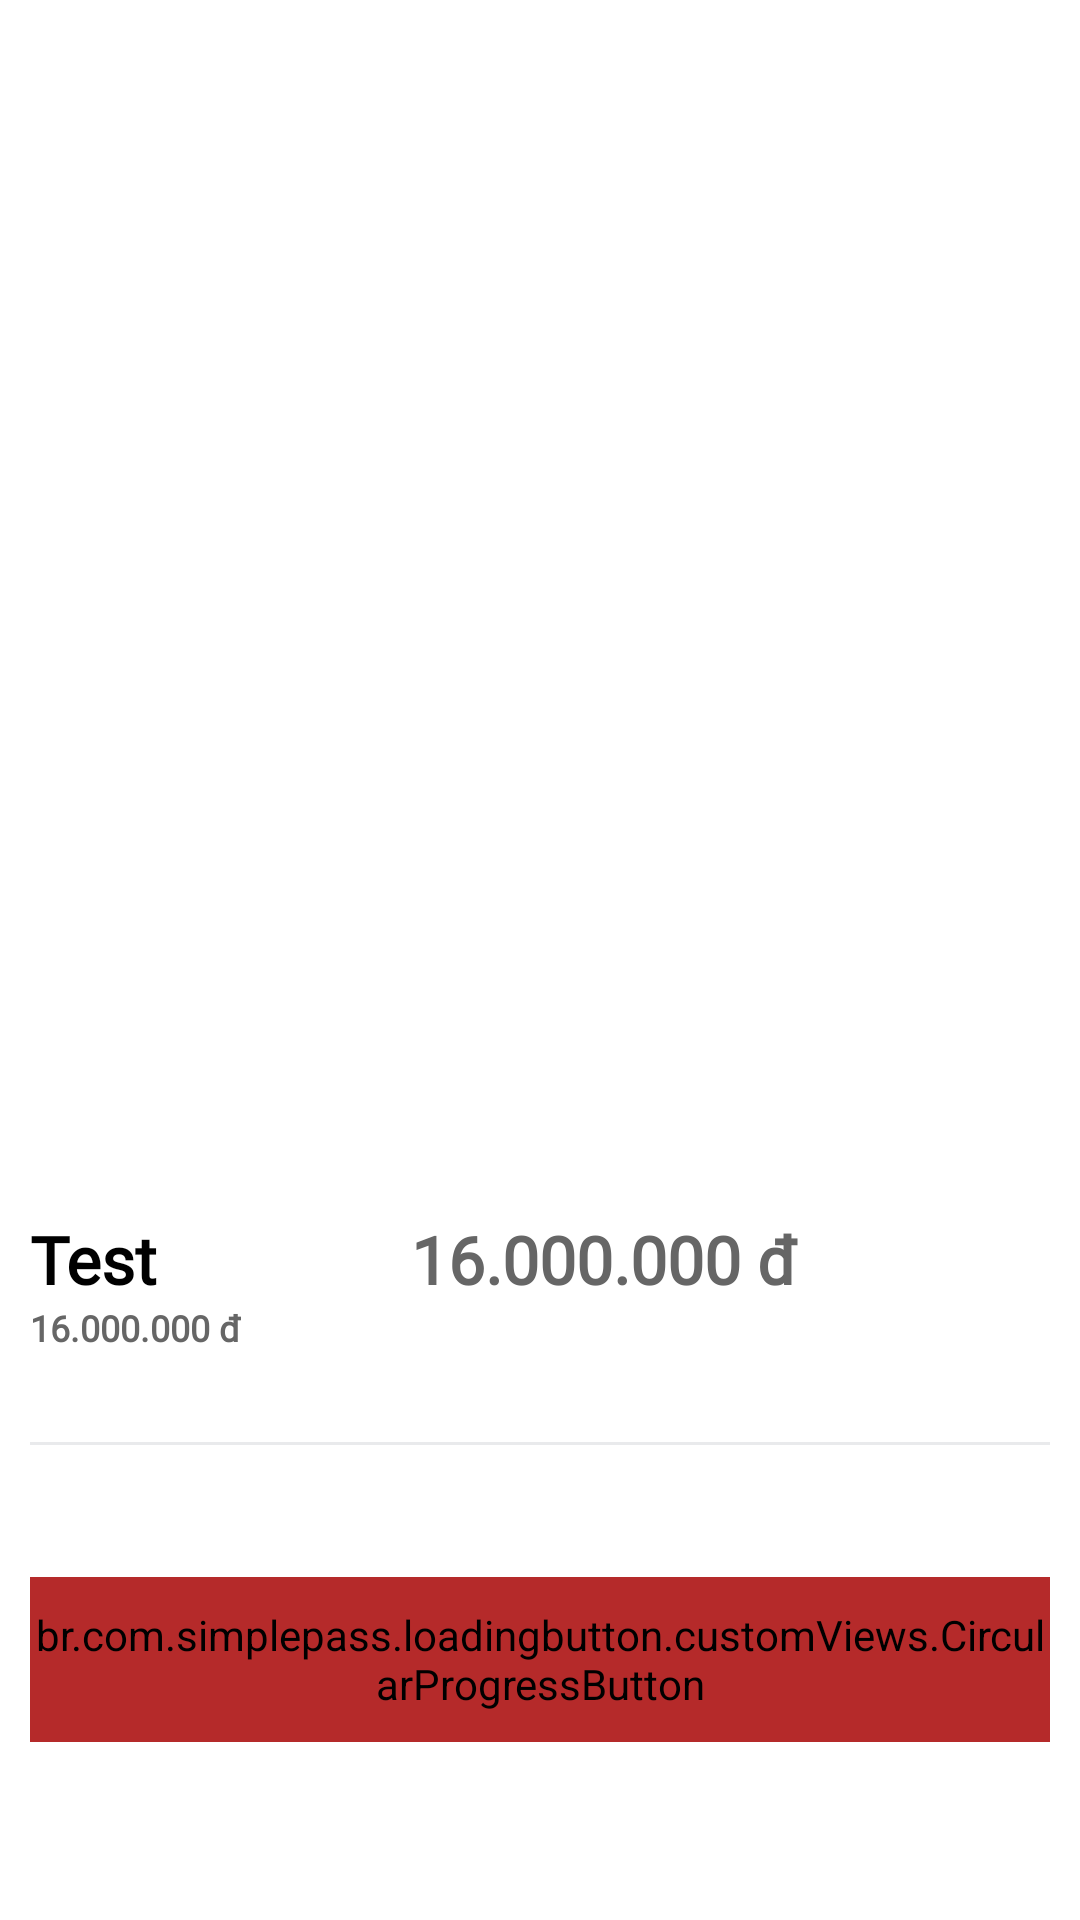

Android layout source for this screen:
<!-- AndroidManifest.xml: application theme Theme.DoAn -->
<!-- res/layout/fragment_product_details.xml -->
<?xml version="1.0" encoding="utf-8"?>
<androidx.core.widget.NestedScrollView xmlns:android="http://schemas.android.com/apk/res/android"
    xmlns:app="http://schemas.android.com/apk/res-auto"
    android:layout_width="match_parent"
    android:layout_height="match_parent">

    <androidx.constraintlayout.widget.ConstraintLayout
        android:layout_width="match_parent"
        android:layout_height="match_parent">

        
        <androidx.cardview.widget.CardView
            android:id="@+id/cardProductImages"
            android:layout_width="0dp"
            android:layout_height="350dp"
            android:layout_marginStart="10dp"
            android:layout_marginTop="20dp"
            android:layout_marginEnd="10dp"
            app:cardCornerRadius="15dp"
            app:cardElevation="0dp"
            app:layout_constraintEnd_toEndOf="parent"
            app:layout_constraintStart_toStartOf="parent"
            app:layout_constraintTop_toTopOf="parent">

            <androidx.viewpager2.widget.ViewPager2
                android:id="@+id/viewPagerProductImages"
                android:layout_width="match_parent"
                android:layout_height="match_parent" />

            
            <ImageView
                android:id="@+id/imageClose"
                android:layout_width="40dp"
                android:layout_height="40dp"
                android:padding="5dp"
                android:src="@drawable/ic_close"
                app:tint="@color/g_black" />
        </androidx.cardview.widget.CardView>

        
        <LinearLayout
            android:id="@+id/linearTitlePrice"
            android:layout_width="0dp"
            android:layout_height="wrap_content"
            android:layout_marginStart="10dp"
            android:layout_marginTop="35dp"
            android:layout_marginEnd="10dp"
            android:orientation="horizontal"
            app:layout_constraintEnd_toEndOf="parent"
            app:layout_constraintStart_toStartOf="parent"
            app:layout_constraintTop_toBottomOf="@id/cardProductImages">

            <TextView
                android:id="@+id/tvProductName"
                style="@style/h3"
                android:layout_width="wrap_content"
                android:layout_height="wrap_content"
                android:layout_weight="1"
                android:text="Test"
                android:textStyle="bold" />

            <TextView
                android:id="@+id/tvProductPrice"
                style="@style/h3"
                android:layout_width="wrap_content"
                android:layout_height="wrap_content"
                android:layout_weight="1"
                android:text="16.000.000 đ"
                android:textColor="@color/g_gray700"
                android:textStyle="bold" />

        </LinearLayout>

        
        <TextView
            android:id="@+id/tvProductDescription"
            style="@style/h3"
            android:layout_width="wrap_content"
            android:layout_height="wrap_content"
            android:layout_weight="1"
            android:text="16.000.000 đ"
            android:textColor="@color/g_gray700"
            android:textSize="12sp"
            android:textStyle="bold"
            app:layout_constraintStart_toStartOf="@+id/linearTitlePrice"
            app:layout_constraintTop_toBottomOf="@+id/linearTitlePrice" />

        <View
            android:id="@+id/g_line"
            android:layout_width="0dp"
            android:layout_height="1dp"
            android:layout_marginStart="10dp"
            android:layout_marginTop="30dp"
            android:layout_marginEnd="10dp"
            android:layout_marginBottom="30dp"
            android:background="@color/g_line"
            app:layout_constraintEnd_toEndOf="parent"
            app:layout_constraintStart_toStartOf="parent"
            app:layout_constraintTop_toBottomOf="@id/tvProductDescription" />


        
        <br.com.simplepass.loadingbutton.customViews.CircularProgressButton
            android:id="@+id/btnAddToCart"
            style="@style/blueButtonStyle"
            android:layout_width="0dp"
            android:layout_height="@dimen/mediumButtonHeight"
            android:layout_marginTop="45dp"
            android:layout_marginBottom="20dp"
            android:text="Thêm vào giỏ hàng"
            android:backgroundTint="@color/g_button"
            app:spinning_bar_color="@color/white"
            app:layout_constraintEnd_toEndOf="@id/g_line"
            app:layout_constraintTop_toTopOf="@+id/g_line"
            app:layout_constraintStart_toStartOf="@id/g_line"
            app:layout_constraintBottom_toBottomOf="parent"
            />

    </androidx.constraintlayout.widget.ConstraintLayout>

</androidx.core.widget.NestedScrollView>
<!-- resources referenced by this layout -->
<resources>
  <color name="g_black">#171717</color>
  <color name="g_button">#B52A2A</color>
  <color name="g_gray700">#666666</color>
  <color name="g_line">#E9EAEC</color>
  <color name="white">#FFFFFFFF</color>
  <dimen name="mediumButtonHeight">55dp</dimen>
  <style name="blueButtonStyle">
          <item name="android:background">@drawable/blue_background</item>
          <item name="android:fontFamily">@font/poppins_thin</item>
          <item name="android:textColor">@color/white</item>
          <item name="android:textSize">@dimen/h2TextSize</item>
          <item name="android:textAllCaps">false</item>
      </style>
  <style name="h3">
          <item name="android:fontFamily">@font/poppins_light</item>
          <item name="android:textColor">@color/black</item>
          <item name="android:textSize">@dimen/h3TextSize</item>
      </style>
  <style name="Theme.DoAn" parent="Theme.MaterialComponents.Light.NoActionBar">
          
          <item name="colorPrimary">@color/purple_500</item>
          <item name="colorPrimaryVariant">@color/purple_700</item>
          <item name="colorOnPrimary">@color/white</item>
          
          <item name="colorSecondary">@color/teal_200</item>
          <item name="colorSecondaryVariant">@color/teal_700</item>
          <item name="colorOnSecondary">@color/black</item>
          
          <item name="android:statusBarColor">?attr/colorPrimaryVariant</item>
          
      </style>
  <dimen name="h2TextSize">17sp</dimen>
  <color name="black">#FF000000</color>
  <dimen name="h3TextSize">22sp</dimen>
  <color name="purple_500">#FF6200EE</color>
  <color name="purple_700">#42199E</color>
  <color name="teal_200">#FF03DAC5</color>
  <color name="teal_700">#FF018786</color>
</resources>
